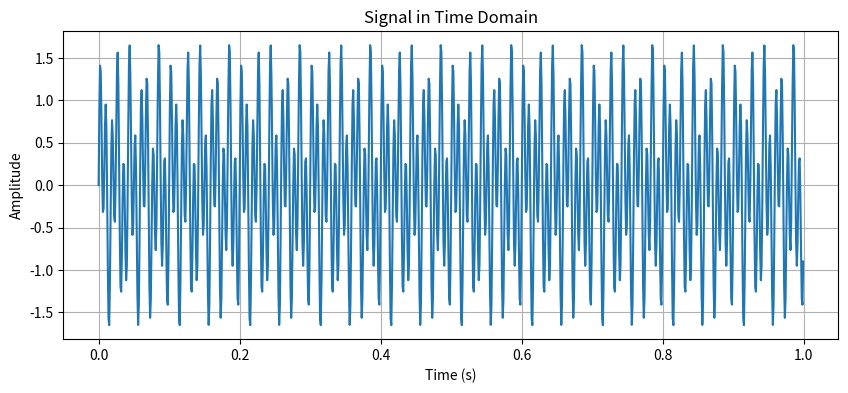
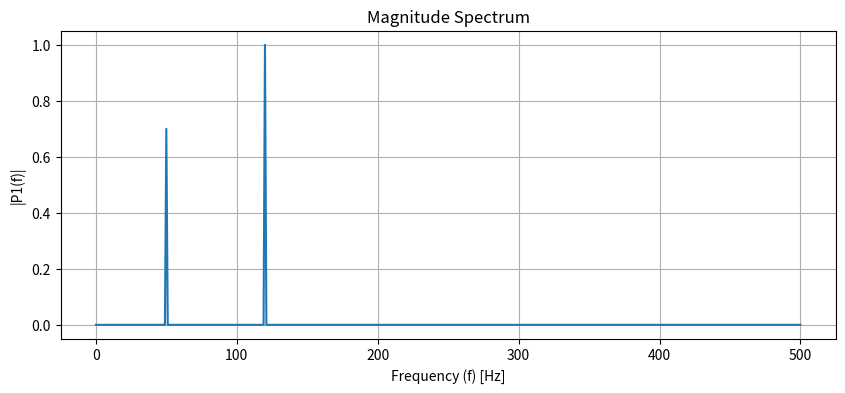
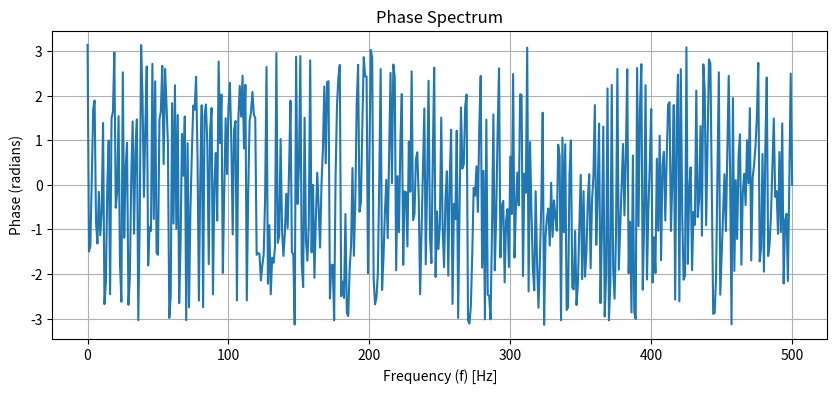
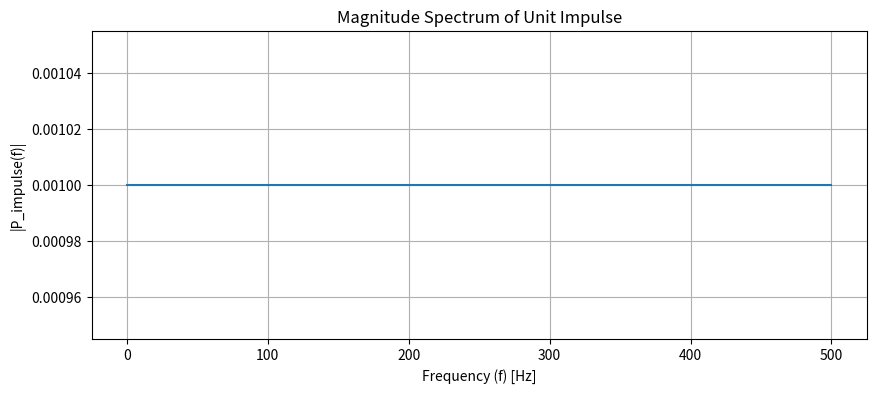

The matplotlib source for these figures, in order:
import numpy as np
import matplotlib.pyplot as plt

# Signal parameters
Fs = 1000  # Sampling frequency
T = 1/Fs   # Sampling period
L = 1000   # Length of signal

# Time vector
x = np.linspace(0, L*T, L, endpoint=False)

# Creating a signal
f1 = 50   # Frequency of the signal
f2 = 120  # Another frequency
A1 = 0.7  # Amplitude of the first signal
A2 = 1.0  # Amplitude of the second signal
signal = A1 * np.sin(2 * np.pi * f1 * x) + A2 * np.sin(2 * np.pi * f2 * x)

# Plotting the time domain signal
plt.figure(figsize=(10, 4))
plt.plot(x, signal)
plt.title('Signal in Time Domain')
plt.xlabel('Time (s)')
plt.ylabel('Amplitude')
plt.grid()
plt.show()

# Fourier Transform
Y = np.fft.fft(signal)
P2 = np.abs(Y/L)  # Two-sided spectrum
P1 = P2[:L//2+1]  # One-sided spectrum
P1[1:-1] = 2*P1[1:-1]

# Frequency domain
f = Fs * np.arange(0, (L/2)+1) / L

# Plotting the frequency domain representation
plt.figure(figsize=(10, 4))
plt.plot(f, P1)
plt.title('Magnitude Spectrum')
plt.xlabel('Frequency (f) [Hz]')
plt.ylabel('|P1(f)|')
plt.grid()
plt.show()

# Phase spectrum
phase = np.angle(Y)

# Plotting the phase spectrum
plt.figure(figsize=(10, 4))
plt.plot(f, phase[:L//2+1])
plt.title('Phase Spectrum')
plt.xlabel('Frequency (f) [Hz]')
plt.ylabel('Phase (radians)')
plt.grid()
plt.show()

# Verifying Fourier Transform properties with a unit impulse
impulse = np.zeros(L)
impulse[0] = 1  # Create unit impulse
Y_impulse = np.fft.fft(impulse)

# Frequency domain representation of impulse
P_impulse = np.abs(Y_impulse/L)

# Plotting impulse spectrum
plt.figure(figsize=(10, 4))
plt.plot(f, P_impulse[:L//2+1])
plt.title('Magnitude Spectrum of Unit Impulse')
plt.xlabel('Frequency (f) [Hz]')
plt.ylabel('|P_impulse(f)|')
plt.grid()
plt.show()
